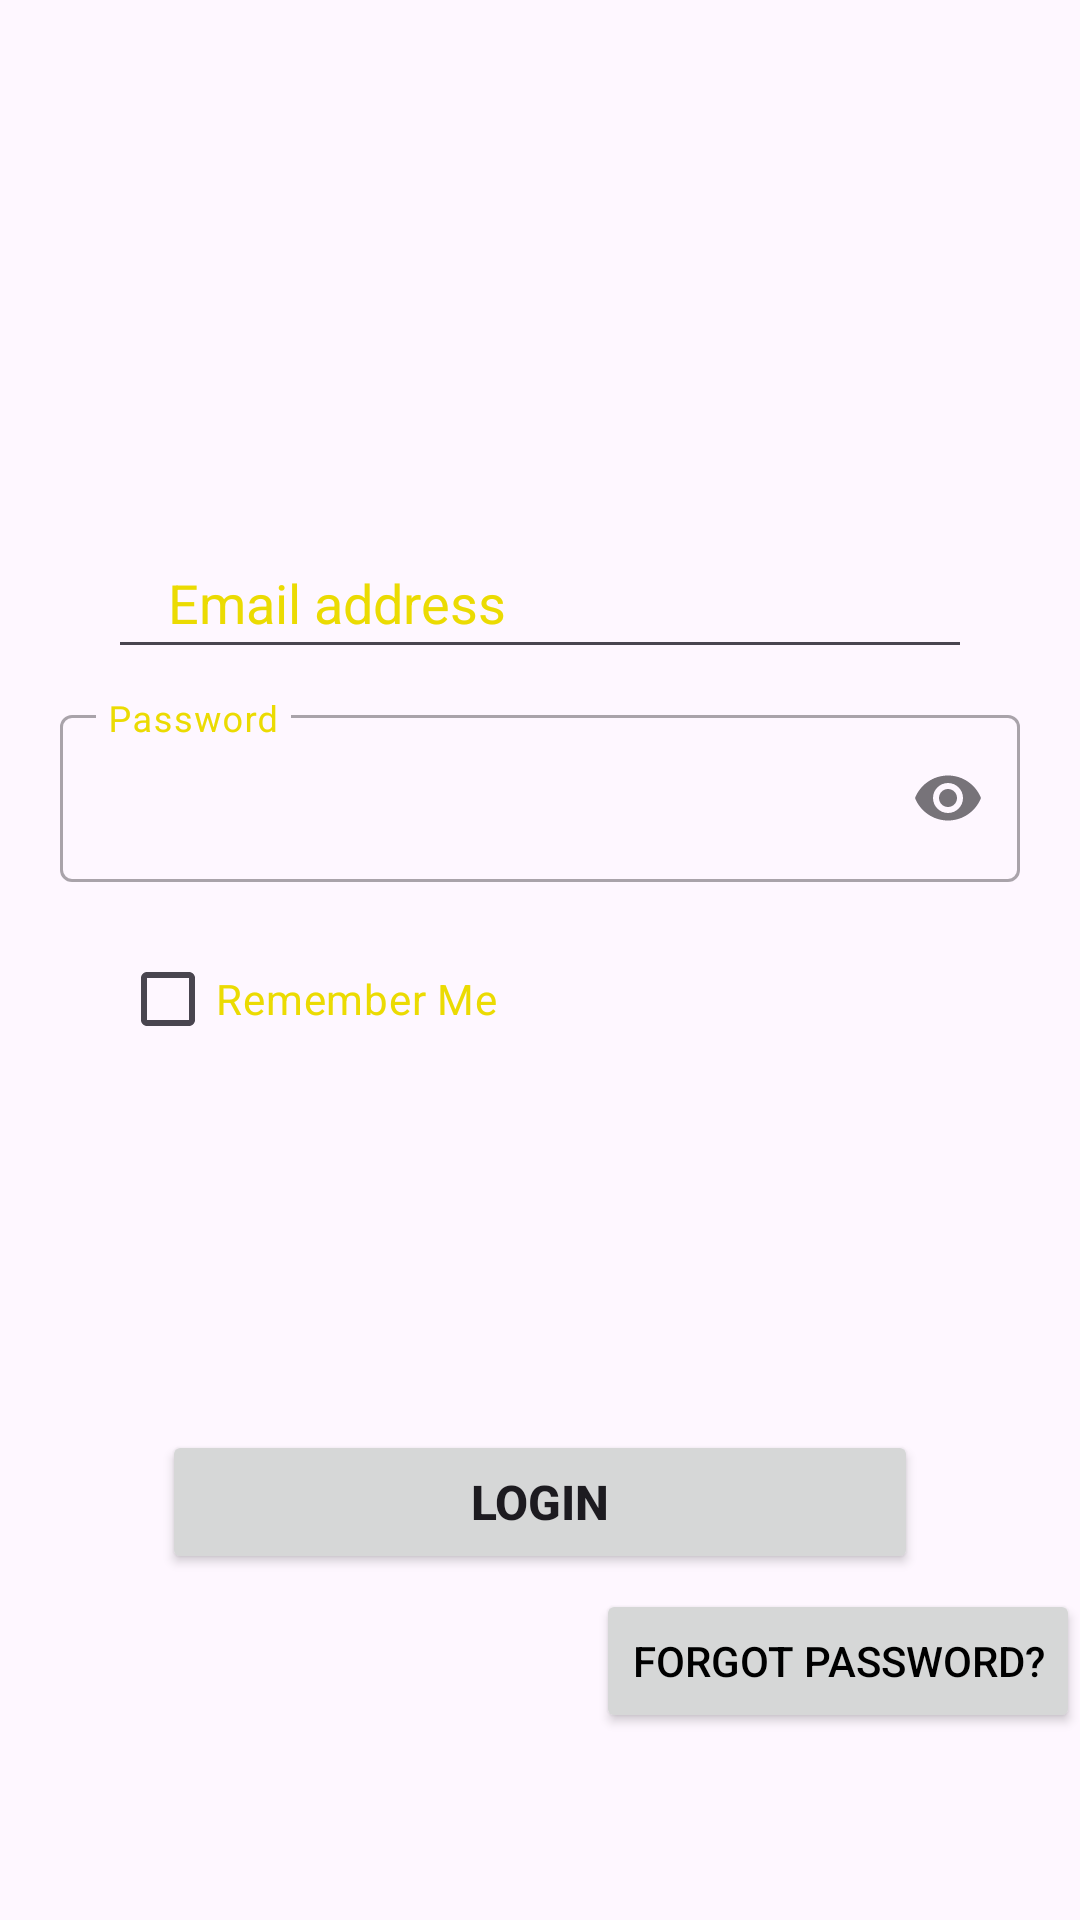

Write the Android layout XML for this screen, with the resource values it uses.
<!-- AndroidManifest.xml: application theme Theme.HabitHive -->
<!-- res/layout/fragment_user_login.xml -->
<?xml version="1.0" encoding="utf-8"?>
<androidx.constraintlayout.widget.ConstraintLayout xmlns:android="http://schemas.android.com/apk/res/android"
    xmlns:app="http://schemas.android.com/apk/res-auto"
    xmlns:tools="http://schemas.android.com/tools"
    android:layout_width="match_parent"
    android:layout_height="match_parent">

    <EditText
        android:id="@+id/email"
        android:layout_width="0dp"
        android:layout_height="wrap_content"
        android:hint="Email address"
        android:textColorHint="@color/secondaryTextColor"
        android:paddingLeft="20dp"
        android:textColor="@color/secondaryTextColor"
        android:paddingTop="10dp"
        android:paddingRight="20dp"
        android:paddingBottom="10dp"
        app:layout_constraintBottom_toBottomOf="parent"
        app:layout_constraintEnd_toEndOf="parent"
        app:layout_constraintHorizontal_bias=".5"
        app:layout_constraintStart_toStartOf="parent"
        app:layout_constraintTop_toTopOf="parent"
        app:layout_constraintVertical_bias=".3"
        app:layout_constraintWidth_percent=".8" />

    <com.google.android.material.textfield.TextInputLayout
        style="@style/Widget.MaterialComponents.TextInputLayout.OutlinedBox"
        android:id="@+id/password"
        android:layout_width="0dp"
        android:layout_height="wrap_content"
        android:hint="Password"
        android:textColorHint="@color/secondaryTextColor"
        android:paddingStart="20dp"
        android:paddingTop="10dp"
        android:paddingEnd="20dp"
        android:paddingBottom="10dp"
        app:endIconMode="password_toggle"
        app:expandedHintEnabled="false"
        app:layout_constraintBottom_toTopOf="@id/remember_me"
        app:layout_constraintEnd_toEndOf="parent"
        app:layout_constraintStart_toStartOf="parent"
        app:layout_constraintTop_toBottomOf="@id/email">

        <com.google.android.material.textfield.TextInputEditText
            android:id="@+id/password_edit_text"
            android:layout_width="match_parent"
            android:layout_height="wrap_content"
            android:inputType="textPassword" />
    </com.google.android.material.textfield.TextInputLayout>
    <CheckBox
        android:id="@+id/remember_me"
        android:layout_width="wrap_content"
        android:layout_height="wrap_content"
        android:text="Remember Me"
        android:textColor="@color/secondaryTextColor"
        app:layout_constraintTop_toBottomOf="@id/password"
        app:layout_constraintStart_toStartOf="parent"
        android:layout_marginTop="5dp"
        android:layout_marginStart="40dp" />

    <Button
        android:id="@+id/loginBtn"
        android:layout_width="0dp"
        android:layout_height="wrap_content"
        android:text="Login"
        android:textSize="16sp"
        android:textStyle="bold"
        app:layout_constraintBottom_toBottomOf="parent"
        app:layout_constraintEnd_toEndOf="parent"
        app:layout_constraintStart_toStartOf="parent"
        app:layout_constraintTop_toBottomOf="@+id/password"
        app:layout_constraintVertical_bias=".6"
        app:layout_constraintWidth_percent=".7" />

    <Button
        android:layout_width="wrap_content"
        android:id="@+id/forgot_password"
        android:layout_height="wrap_content"
        android:textColor="@color/primaryTextColor"
        android:text="Forgot password?"
        app:layout_constraintBottom_toBottomOf="parent"
        app:layout_constraintEnd_toEndOf="parent"
        app:layout_constraintStart_toStartOf="parent"
        app:layout_constraintTop_toBottomOf="@+id/loginBtn"
        app:layout_constraintVertical_bias="0"
        app:layout_constraintHorizontal_bias="1"
        android:layout_marginTop="5dp"/>

</androidx.constraintlayout.widget.ConstraintLayout>
<!-- resources referenced by this layout -->
<resources>
  <color name="primaryTextColor">#FF000000</color>
  <color name="secondaryTextColor">#ebdb02</color>
  <style name="Theme.HabitHive" parent="Base.Theme.HabitHive" />
  <style name="Base.Theme.HabitHive" parent="Theme.Material3.DayNight.NoActionBar">
          
          
      </style>
</resources>
